Image classification data set "Augmented_Preprocessed_Dataset" (Prothomaa/Ensemble-of-deep-learning-models-for-eye-disease-classification on GitHub). Class labels (5): diabetic retinopathy, glaucoma, healthy, macular scar, myopia.

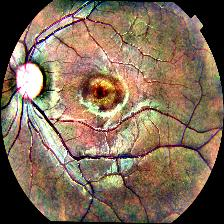
Label: glaucoma

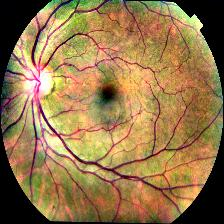
Label: healthy

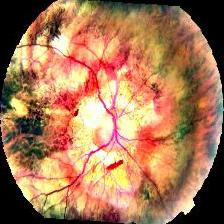
Label: myopia

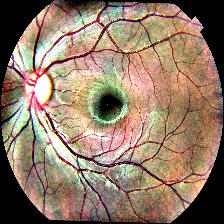
Label: glaucoma

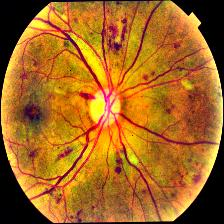
Label: diabetic retinopathy

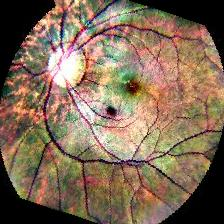
Label: macular scar
